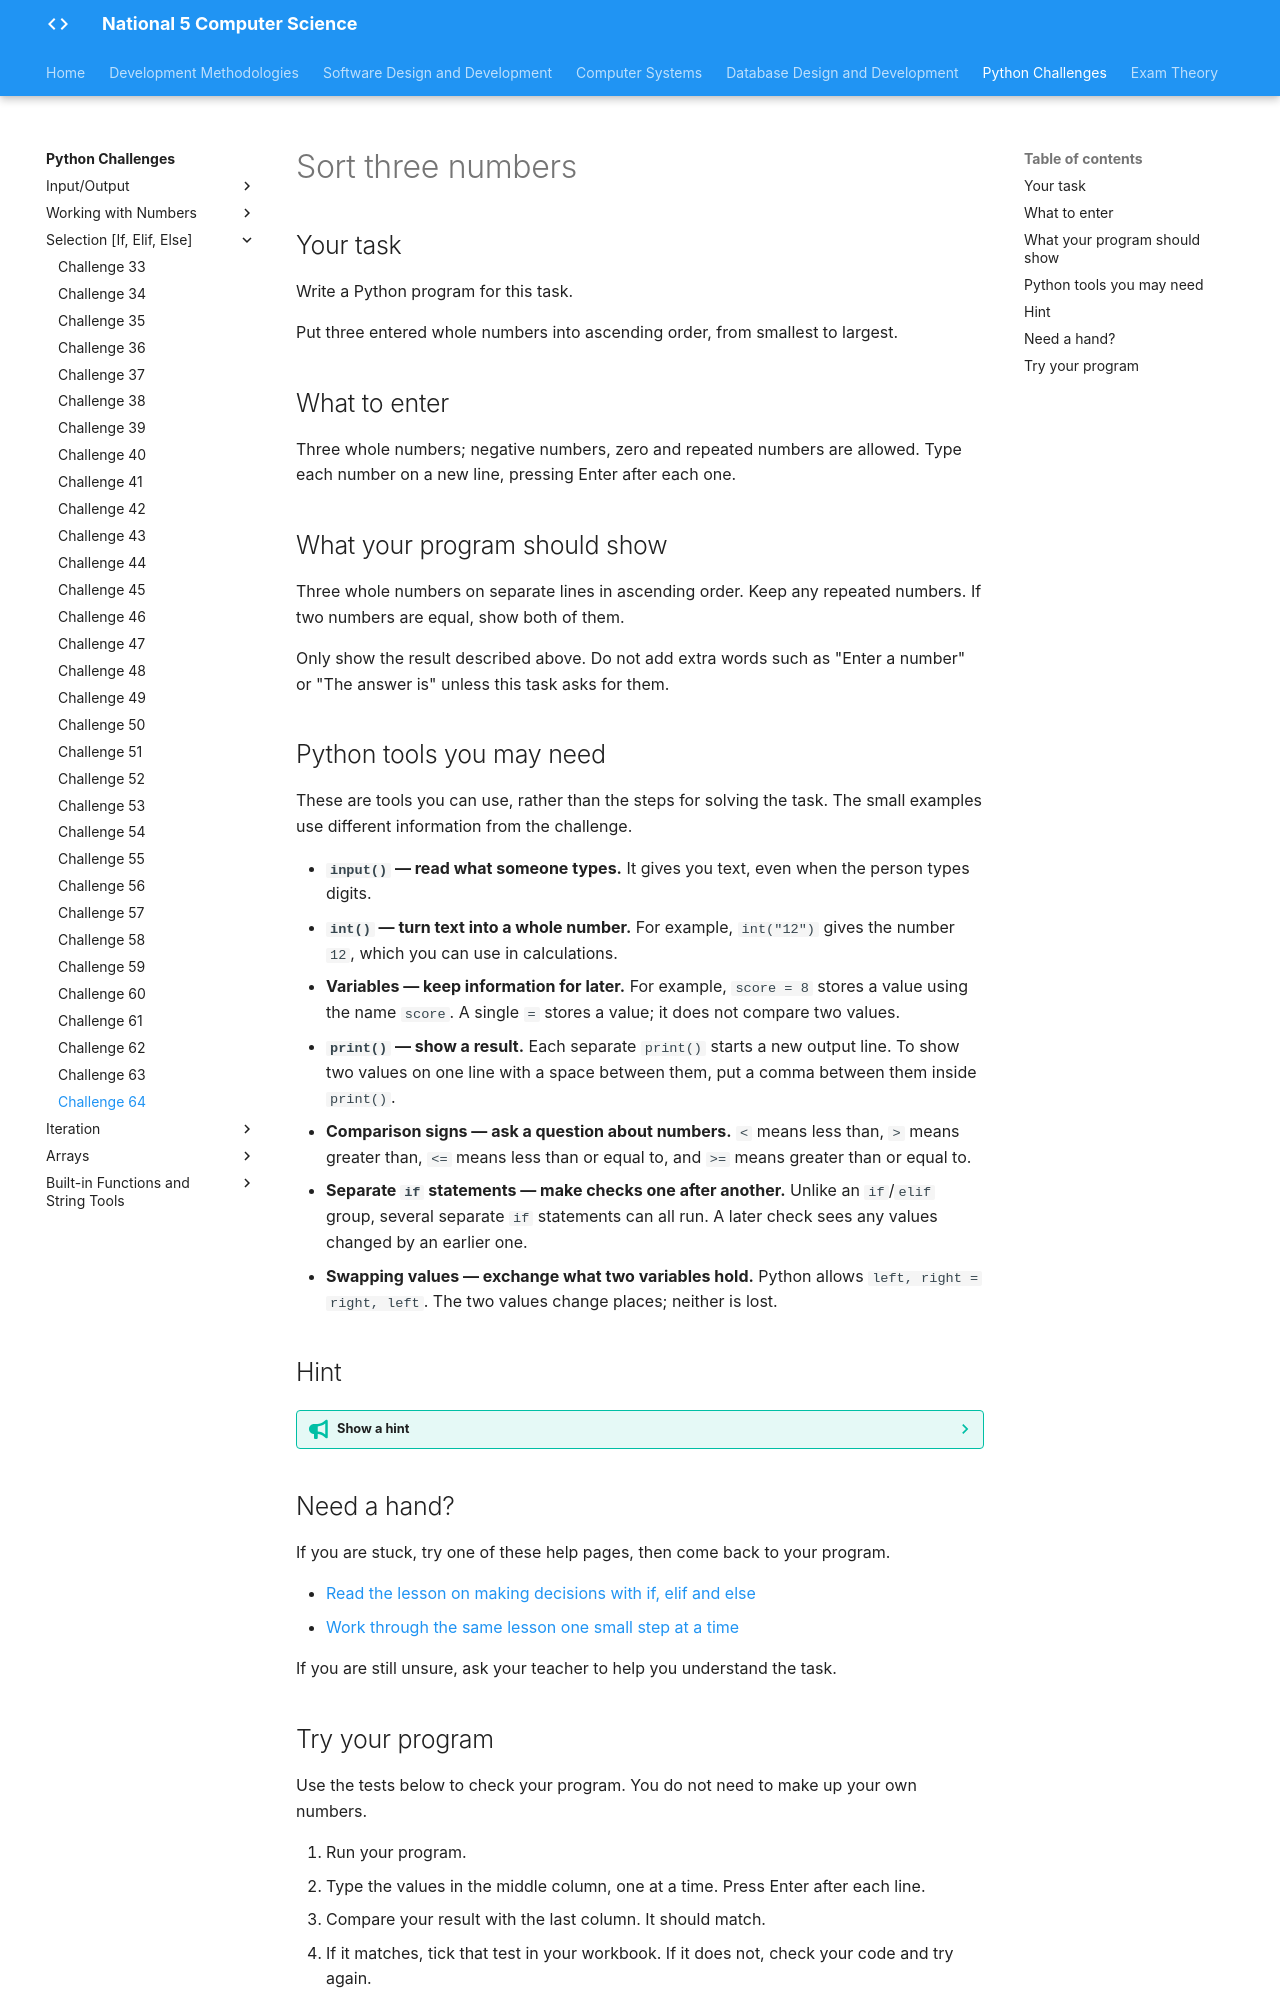

repository: Mr-Wood-CS/LN-National-5 · page: python-challenges/tasks/Challenge 64/index.html · generator: mkdocs

# Sort three numbers

## Your task

Write a Python program for this task.

Put three entered whole numbers into ascending order, from smallest to largest.

## What to enter

Three whole numbers; negative numbers, zero and repeated numbers are allowed. Type each number on a new line, pressing Enter after each one.

## What your program should show

Three whole numbers on separate lines in ascending order. Keep any repeated numbers. If two numbers are equal, show both of them.

Only show the result described above. Do not add extra words such as "Enter a number" or "The answer is" unless this task asks for them.

## Python tools you may need

These are tools you can use, rather than the steps for solving the task. The small examples use different information from the challenge.

- **`input()` — read what someone types.** It gives you text, even when the person types digits.
- **`int()` — turn text into a whole number.** For example, `int("12")` gives the number `12`, which you can use in calculations.
- **Variables — keep information for later.** For example, `score = 8` stores a value using the name `score`. A single `=` stores a value; it does not compare two values.
- **`print()` — show a result.** Each separate `print()` starts a new output line. To show two values on one line with a space between them, put a comma between them inside `print()`.
- **Comparison signs — ask a question about numbers.** `<` means less than, `>` means greater than, `<=` means less than or equal to, and `>=` means greater than or equal to.
- **Separate `if` statements — make checks one after another.** Unlike an `if`/`elif` group, several separate `if` statements can all run. A later check sees any values changed by an earlier one.
- **Swapping values — exchange what two variables hold.** Python allows `left, right = right, left`. The two values change places; neither is lost.

## Hint

??? tip "Show a hint"

    You must keep all three entered numbers, including any repeats. Think about which value belongs first, which belongs last and which is left for the middle. Choosing only the smallest value will not finish this task.

## Need a hand?

If you are stuck, try one of these help pages, then come back to your program.

- [Read the lesson on making decisions with if, elif and else](https://snakify.org/lessons/if_then_else_conditions/)
- [Work through the same lesson one small step at a time](https://snakify.org/lessons/if_then_else_conditions/steps/1/)

If you are still unsure, ask your teacher to help you understand the task.
